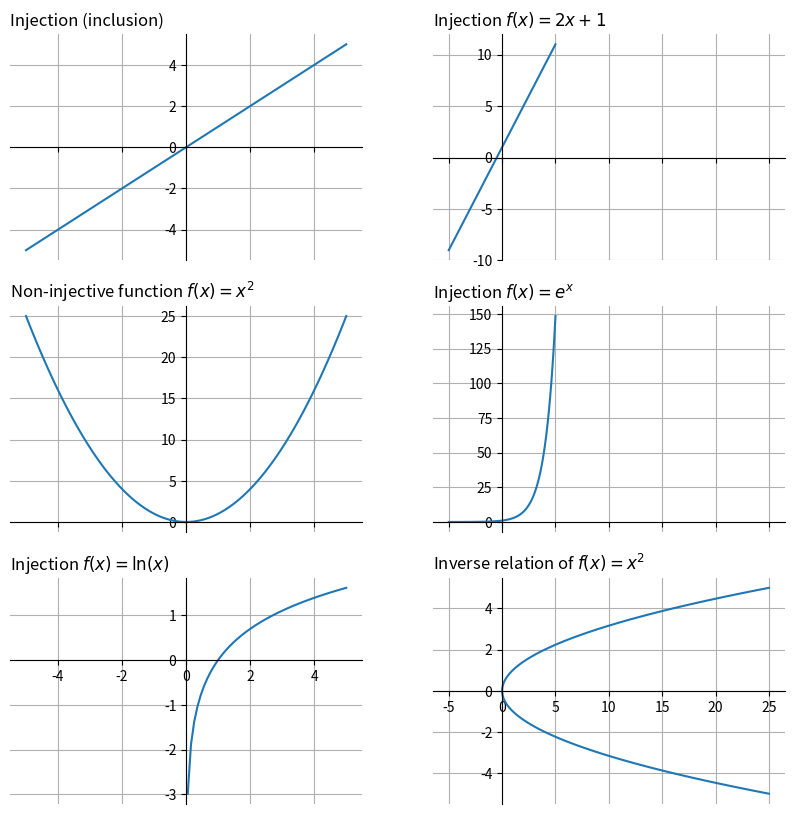

This figure's Python source:
import matplotlib.pyplot as plt
import numpy as np
import math

def myfunc(x):
	return 2 * x + 1

# plt.rc('text', usetex=True)
# plt.rc('font', family='serif')

domain = np.linspace(-5, 5, 100)

fig, axes = plt.subplots(3, 2, sharex='col', figsize=(10,10))

ax = axes.flatten()
for axis in fig.axes:
	axis.spines['left'].set_position('zero')
	axis.spines['bottom'].set_position('zero')
	axis.spines['right'].set_visible(False)
	axis.spines['top'].set_visible(False)
	axis.grid(True)

# ax[5].axis('off')
ax[0].set_title('Injection (inclusion)', loc='left')
ax[1].set_title(r'Injection $f(x) = 2x + 1$', loc='left')
ax[2].set_title(r'Non-injective function $f(x) = x^2$', loc='left')
ax[3].set_title(r'Injection $f(x) = e^x$', loc='left')
ax[4].set_title(r'Injection $f(x) = \ln(x)$', loc='left')
ax[5].set_title(r'Inverse relation of $f(x) = x^2$', loc='left')

#xticks = list(range(-5, 6))
#ax.set_xticks(xticks)
#yticks = xticks
#yticks.remove(0)
#ax.set_yticks(yticks)

ax[0].plot(domain, domain)
ax[1].plot(domain, list(map(myfunc, domain)))
domain_plus = list(filter(lambda x: x >= 0, domain))
ax[2].plot(domain, list(map(lambda x: x ** 2, domain)))
ax[3].plot(domain, list(map(lambda x: math.e ** x, domain)))
ax[4].plot(domain_plus, list(map(lambda x: math.log(x), domain_plus)))
ax[5].plot(list(map(lambda x: x ** 2, domain)), domain)

plt.show()
